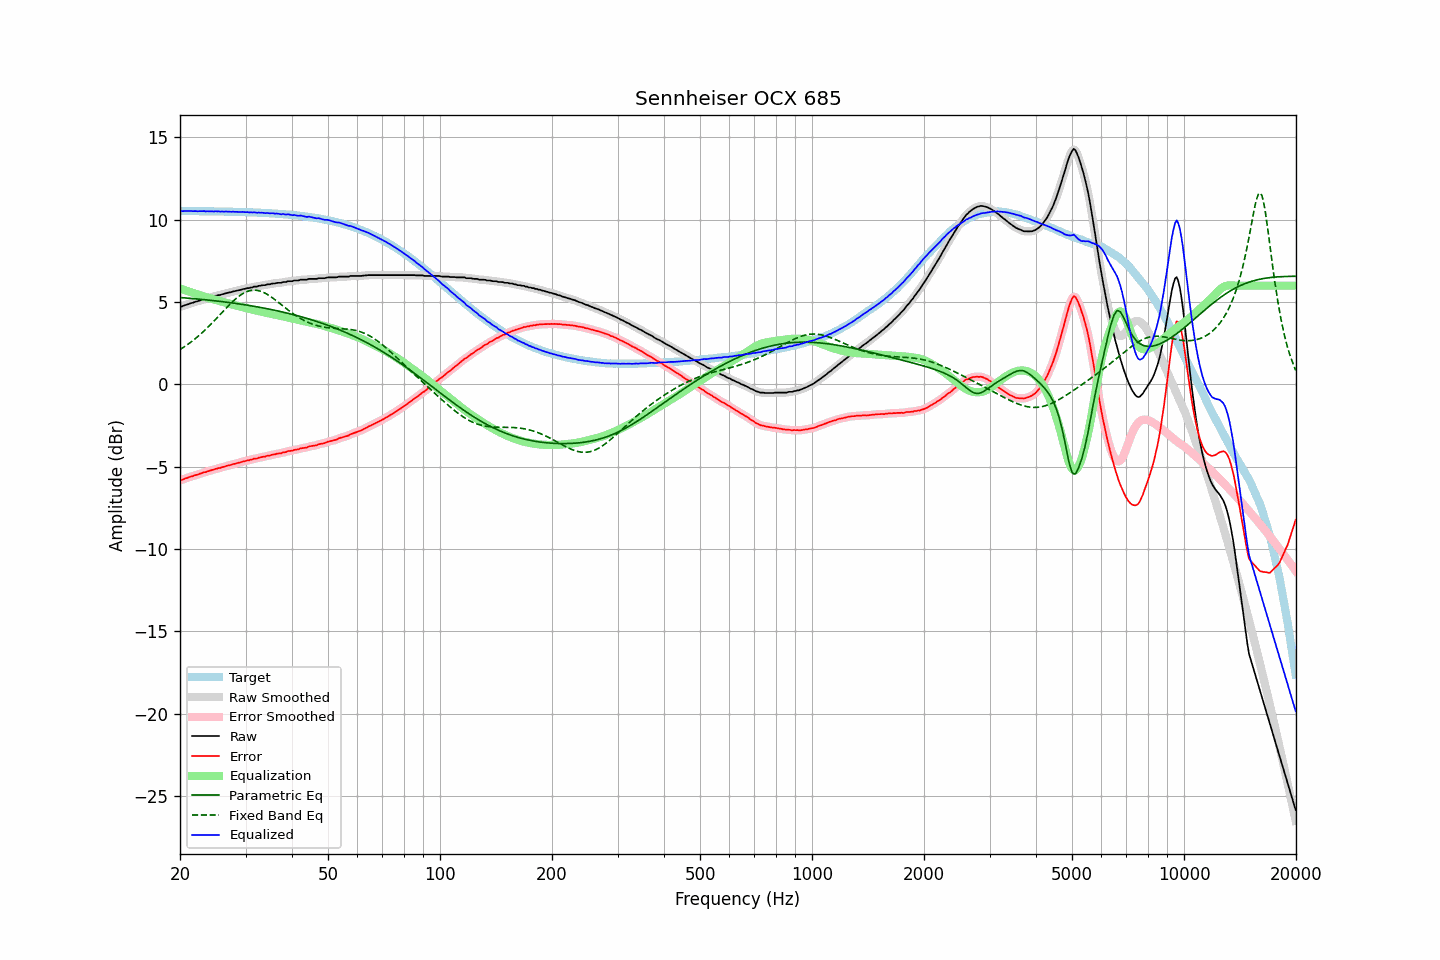

The data file committed next to this chart (first rows):
frequency, raw, error, smoothed, error_smoothed, equalization, parametric_eq, fixed_band_eq, equalized_raw, equalized_smoothed, target
20.00, 4.72, -5.81, 4.72, -5.82, 5.82, 5.28, 2.12, 10.54, 10.54, 10.53
20.20, 4.73, -5.80, 4.74, -5.79, 5.79, 5.27, 2.18, 10.52, 10.53, 10.53
20.40, 4.77, -5.76, 4.77, -5.76, 5.76, 5.27, 2.24, 10.53, 10.53, 10.53
20.61, 4.81, -5.72, 4.81, -5.73, 5.72, 5.26, 2.31, 10.53, 10.53, 10.53
20.81, 4.84, -5.69, 4.84, -5.69, 5.69, 5.25, 2.37, 10.53, 10.53, 10.53
21.02, 4.87, -5.66, 4.88, -5.65, 5.66, 5.24, 2.44, 10.53, 10.53, 10.53
21.23, 4.91, -5.62, 4.91, -5.62, 5.62, 5.23, 2.51, 10.54, 10.53, 10.53
21.44, 4.94, -5.59, 4.94, -5.59, 5.59, 5.22, 2.59, 10.53, 10.53, 10.53
21.66, 4.96, -5.57, 4.97, -5.56, 5.56, 5.22, 2.66, 10.52, 10.53, 10.53
21.87, 5.00, -5.52, 5.00, -5.53, 5.53, 5.21, 2.74, 10.53, 10.52, 10.53
22.09, 5.03, -5.49, 5.03, -5.50, 5.49, 5.20, 2.82, 10.53, 10.52, 10.53
22.31, 5.05, -5.47, 5.06, -5.46, 5.46, 5.19, 2.90, 10.52, 10.52, 10.52
22.54, 5.09, -5.43, 5.09, -5.44, 5.43, 5.18, 2.99, 10.52, 10.52, 10.52
22.76, 5.12, -5.40, 5.12, -5.40, 5.40, 5.17, 3.08, 10.52, 10.53, 10.52
22.99, 5.15, -5.37, 5.15, -5.37, 5.37, 5.16, 3.16, 10.52, 10.52, 10.52
23.22, 5.19, -5.33, 5.18, -5.34, 5.34, 5.15, 3.25, 10.53, 10.52, 10.52
23.45, 5.19, -5.33, 5.21, -5.31, 5.31, 5.14, 3.35, 10.50, 10.52, 10.52
23.69, 5.24, -5.28, 5.23, -5.28, 5.28, 5.13, 3.44, 10.52, 10.52, 10.52
23.92, 5.26, -5.25, 5.26, -5.25, 5.25, 5.12, 3.54, 10.51, 10.52, 10.52
24.16, 5.29, -5.22, 5.29, -5.22, 5.22, 5.11, 3.64, 10.52, 10.51, 10.51
24.40, 5.32, -5.19, 5.32, -5.20, 5.19, 5.10, 3.73, 10.52, 10.51, 10.51
24.65, 5.33, -5.18, 5.34, -5.17, 5.17, 5.09, 3.84, 10.50, 10.51, 10.51
24.89, 5.38, -5.13, 5.37, -5.14, 5.14, 5.08, 3.94, 10.52, 10.51, 10.51
25.14, 5.39, -5.12, 5.40, -5.11, 5.11, 5.07, 4.04, 10.51, 10.51, 10.51
25.39, 5.43, -5.07, 5.42, -5.08, 5.09, 5.06, 4.15, 10.52, 10.51, 10.51
25.65, 5.43, -5.07, 5.44, -5.06, 5.06, 5.04, 4.25, 10.49, 10.50, 10.50
25.91, 5.47, -5.03, 5.47, -5.03, 5.03, 5.03, 4.35, 10.50, 10.50, 10.50
26.16, 5.49, -5.01, 5.49, -5.01, 5.00, 5.02, 4.46, 10.50, 10.50, 10.50
26.43, 5.52, -4.98, 5.52, -4.97, 4.98, 5.01, 4.56, 10.50, 10.50, 10.50
26.69, 5.55, -4.94, 5.55, -4.95, 4.95, 5.00, 4.66, 10.50, 10.50, 10.50
26.96, 5.57, -4.92, 5.57, -4.92, 4.92, 4.98, 4.77, 10.50, 10.49, 10.49
27.23, 5.59, -4.90, 5.59, -4.90, 4.90, 4.97, 4.86, 10.49, 10.49, 10.49
27.50, 5.61, -4.88, 5.62, -4.87, 4.87, 4.96, 4.96, 10.48, 10.49, 10.49
27.77, 5.65, -4.84, 5.64, -4.84, 4.84, 4.94, 5.05, 10.50, 10.49, 10.49
28.05, 5.66, -4.82, 5.67, -4.82, 4.82, 4.93, 5.14, 10.48, 10.49, 10.48
28.33, 5.69, -4.79, 5.69, -4.79, 4.79, 4.92, 5.23, 10.49, 10.48, 10.48
28.62, 5.71, -4.77, 5.71, -4.77, 4.77, 4.90, 5.31, 10.48, 10.48, 10.48
28.90, 5.73, -4.74, 5.74, -4.74, 4.74, 4.89, 5.38, 10.47, 10.48, 10.48
29.19, 5.75, -4.72, 5.76, -4.72, 4.72, 4.87, 5.45, 10.47, 10.47, 10.47
29.48, 5.79, -4.68, 5.78, -4.69, 4.69, 4.86, 5.51, 10.48, 10.47, 10.47
29.78, 5.80, -4.67, 5.81, -4.66, 4.67, 4.84, 5.57, 10.47, 10.47, 10.47
30.08, 5.82, -4.64, 5.82, -4.64, 4.64, 4.83, 5.61, 10.46, 10.47, 10.46
30.38, 5.85, -4.61, 5.84, -4.62, 4.62, 4.81, 5.66, 10.47, 10.46, 10.46
30.68, 5.85, -4.61, 5.86, -4.60, 4.59, 4.80, 5.69, 10.44, 10.45, 10.46
30.99, 5.89, -4.56, 5.88, -4.57, 4.57, 4.78, 5.71, 10.46, 10.45, 10.45
31.30, 5.89, -4.56, 5.91, -4.54, 4.55, 4.76, 5.72, 10.44, 10.45, 10.45
31.61, 5.94, -4.50, 5.92, -4.52, 4.52, 4.75, 5.73, 10.46, 10.45, 10.45
31.93, 5.94, -4.50, 5.94, -4.50, 4.50, 4.73, 5.72, 10.44, 10.44, 10.44
32.24, 5.94, -4.49, 5.96, -4.48, 4.48, 4.71, 5.71, 10.42, 10.44, 10.44
32.57, 5.99, -4.44, 5.98, -4.46, 4.45, 4.70, 5.69, 10.45, 10.43, 10.43
32.89, 5.99, -4.44, 6.00, -4.43, 4.43, 4.68, 5.67, 10.42, 10.43, 10.43
33.22, 6.02, -4.40, 6.02, -4.41, 4.41, 4.66, 5.63, 10.43, 10.43, 10.42
33.55, 6.03, -4.39, 6.03, -4.39, 4.39, 4.64, 5.59, 10.42, 10.42, 10.42
33.89, 6.03, -4.38, 6.05, -4.37, 4.37, 4.62, 5.54, 10.40, 10.42, 10.41
34.23, 6.07, -4.34, 6.06, -4.35, 4.34, 4.60, 5.49, 10.42, 10.40, 10.41
34.57, 6.08, -4.32, 6.08, -4.33, 4.32, 4.58, 5.43, 10.41, 10.40, 10.40
34.92, 6.08, -4.32, 6.10, -4.30, 4.30, 4.57, 5.37, 10.38, 10.40, 10.40
35.27, 6.12, -4.27, 6.11, -4.28, 4.28, 4.54, 5.30, 10.40, 10.39, 10.39
35.62, 6.13, -4.25, 6.13, -4.26, 4.26, 4.52, 5.23, 10.39, 10.39, 10.39
35.97, 6.13, -4.25, 6.15, -4.23, 4.24, 4.50, 5.15, 10.37, 10.39, 10.38
... 635 more rows
